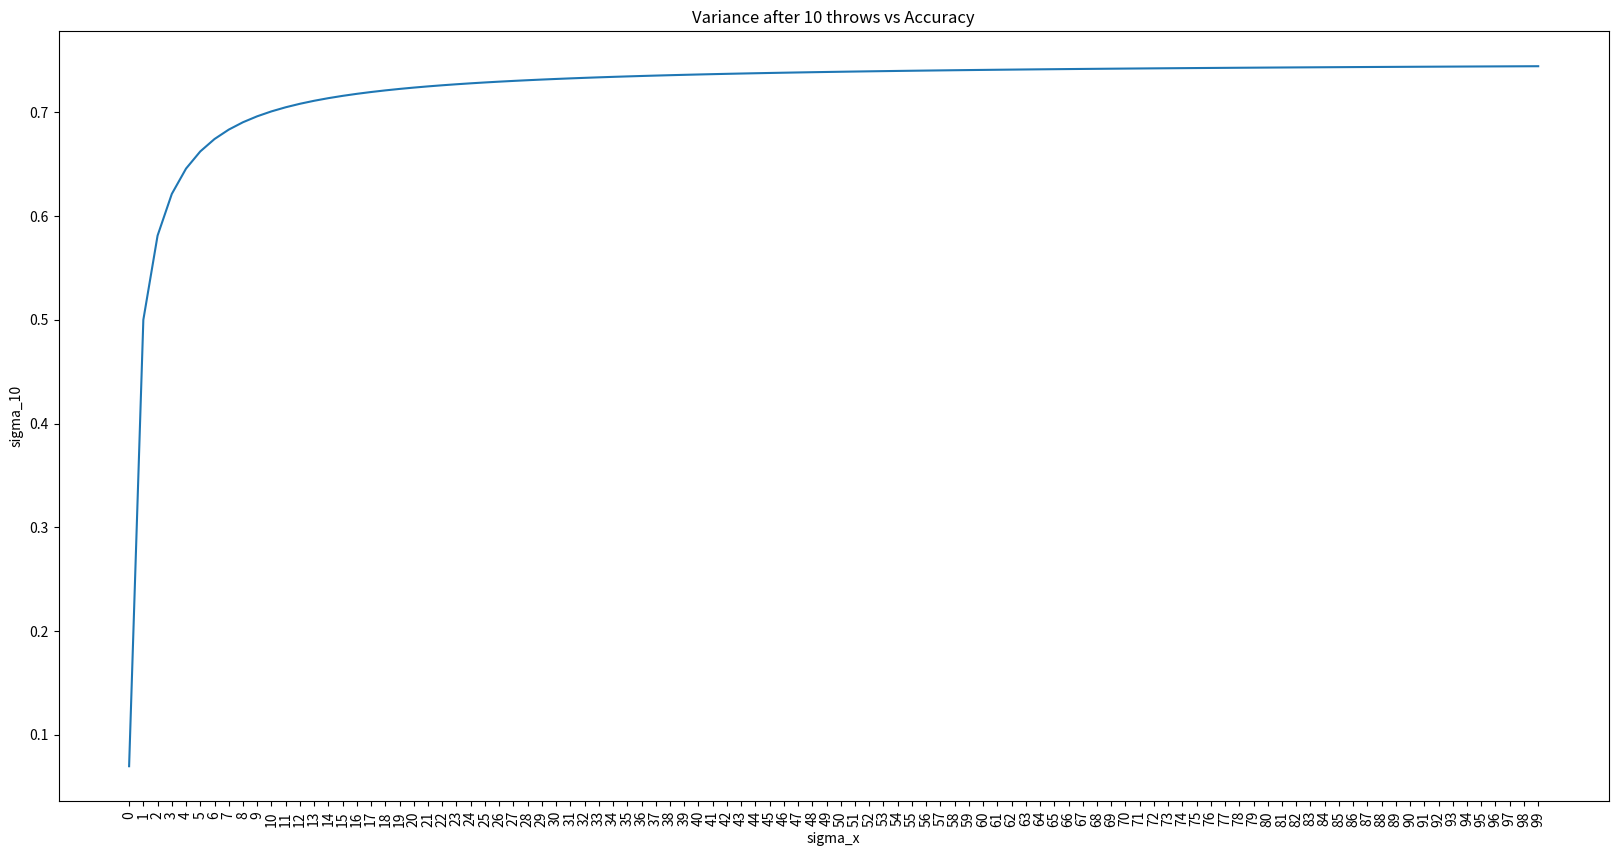

The matplotlib source for this figure:
#!/usr/bin/env python3
# -*- coding: utf-8 -*-
"""
Created on Thu Mar 28 11:54:36 2019

@author: ghosh128
"""

import matplotlib.pyplot as plt
import numpy as np

sigma_osq = 1
list_sigma_xsq = list(range(0,100))
sigma_zsq = 0.75
list_sigma_tsq = []
#%%
for sigma_xsq in list_sigma_xsq:
    sigma_tsq = 1
    for i in range(1,11):
        sigma_t1sq = ((sigma_tsq + sigma_xsq)/(sigma_tsq + sigma_xsq + sigma_zsq))*sigma_zsq
        sigma_tsq = sigma_t1sq
    list_sigma_tsq.append(sigma_tsq)
#%%
fig = plt.figure()
fig.set_size_inches(20, 10)
ax = plt.gca()
ax.set_xticks(np.arange(0, 100, 1))
ax.set_xticklabels(np.arange(0, 100, 1), rotation='vertical')
plt.ylabel('sigma_10')
plt.xlabel('sigma_x')
plt.plot(list_sigma_xsq, list_sigma_tsq)
plt.title("Variance after 10 throws vs Accuracy")
